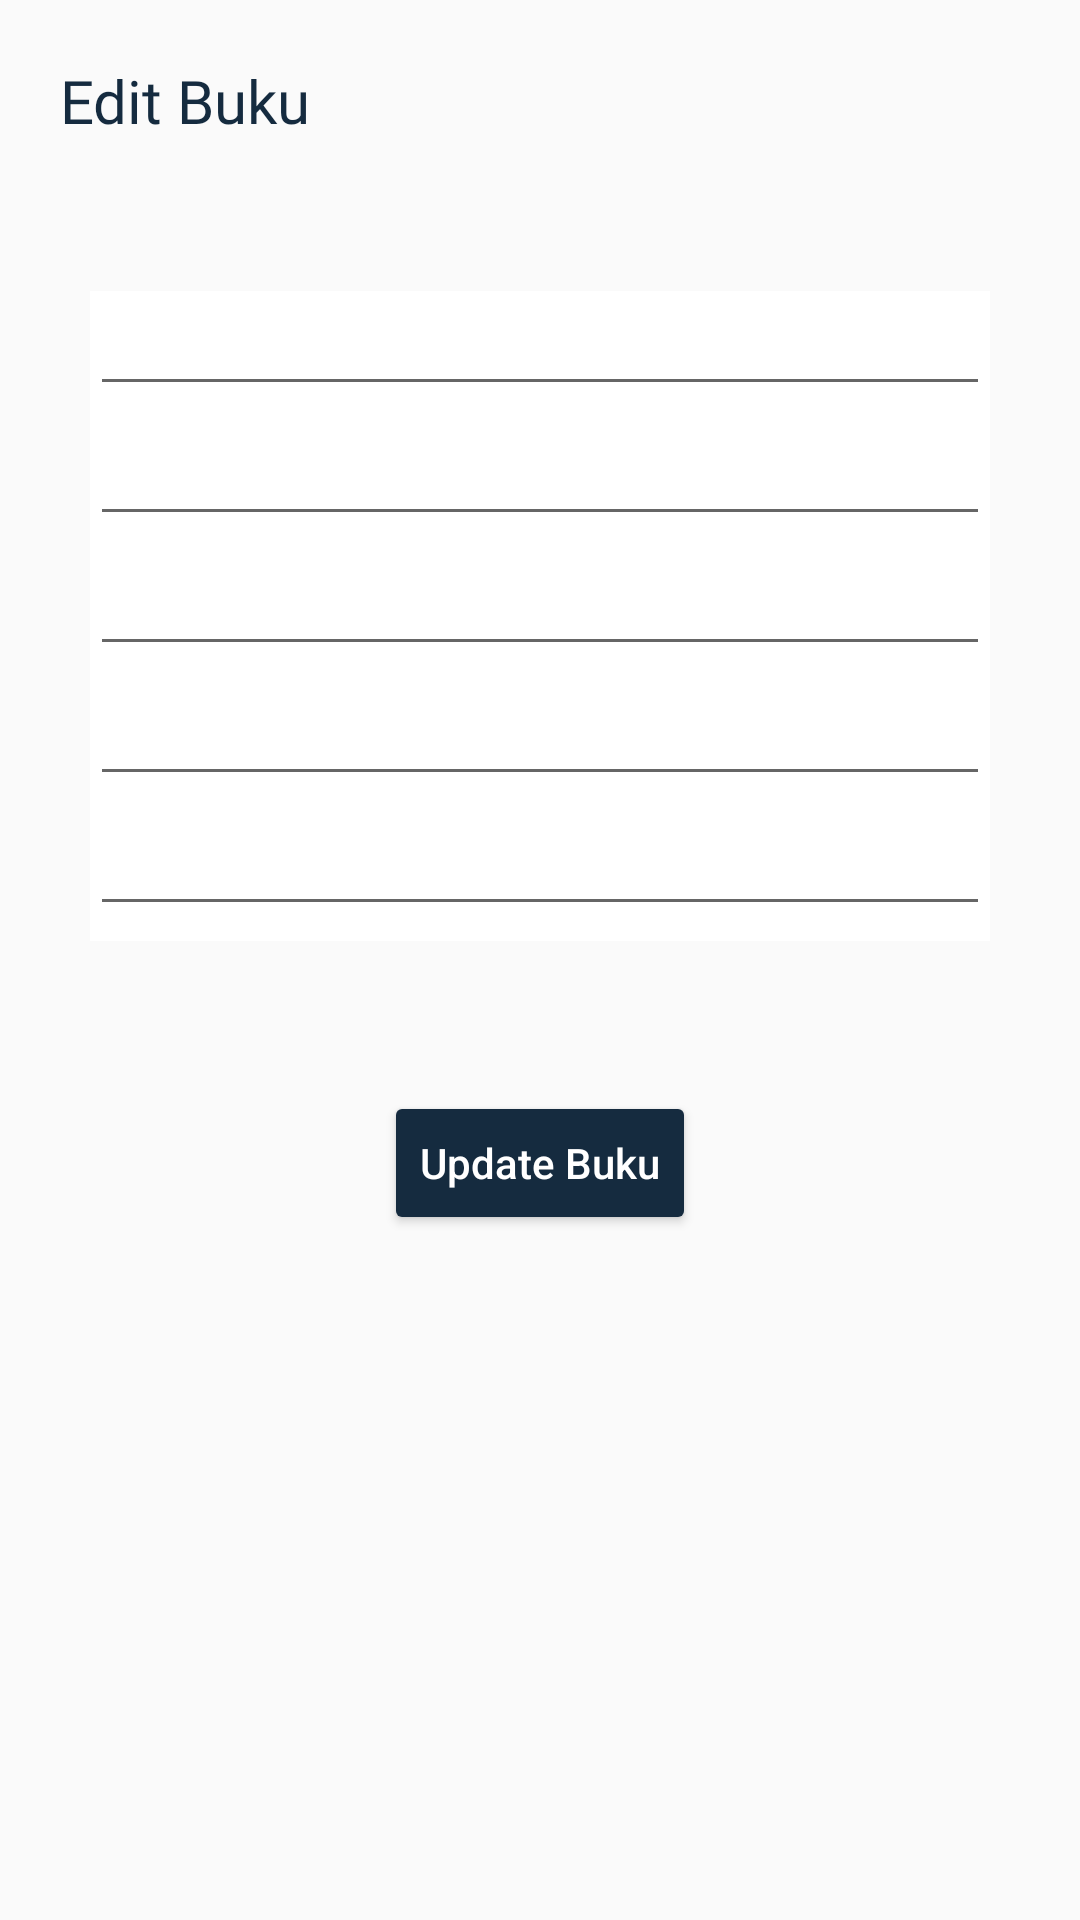

Here is an Android app screen rendered from its layout file. Give the layout XML and the strings, colors and styles it references.
<!-- AndroidManifest.xml: application theme Theme.BookStore -->
<!-- res/layout/activity_edit_buku.xml -->
<?xml version="1.0" encoding="utf-8"?>
<LinearLayout xmlns:android="http://schemas.android.com/apk/res/android"
    xmlns:app="http://schemas.android.com/apk/res-auto"
    xmlns:tools="http://schemas.android.com/tools"
    android:layout_width="match_parent"
    android:layout_height="match_parent"
    android:orientation="vertical"
    android:padding="20dp"
    tools:context=".EditBukuActivity">
    <TextView
        android:layout_width="wrap_content"
        android:layout_height="wrap_content"
        android:text="Edit Buku"
        android:fontFamily="@font/poppins_bold"
        android:textSize="20sp"
        android:textColor="@color/dark_blue"
        />

    <LinearLayout
        android:layout_width="match_parent"
        android:layout_height="wrap_content"
        android:layout_marginHorizontal="10dp"
        android:layout_marginTop="50dp"
        android:orientation="vertical"
        android:background="@color/white"
        >
        <EditText
            android:id="@+id/inputEditId"
            android:layout_width="match_parent"
            android:layout_height="wrap_content"
            android:ems="10"
            android:textSize="12sp"
            android:layout_marginVertical="5dp"
            android:textColor="@color/black"
            android:inputType="textPersonName" />
        <EditText
            android:id="@+id/inputEditJudul"
            android:layout_width="match_parent"
            android:layout_height="wrap_content"
            android:ems="10"
            android:textSize="12sp"
            android:layout_marginVertical="5dp"
            android:textColor="@color/black"
            android:inputType="textPersonName" />
        <EditText
            android:id="@+id/inputEditPenulis"
            android:layout_width="match_parent"
            android:layout_height="wrap_content"
            android:ems="10"
            android:textSize="12sp"
            android:layout_marginVertical="5dp"
            android:textColor="@color/black"
            android:inputType="textPersonName" />
        <EditText
            android:id="@+id/inputEditRating"
            android:layout_width="match_parent"
            android:layout_height="wrap_content"
            android:ems="10"
            android:textSize="12sp"
            android:layout_marginVertical="5dp"
            android:textColor="@color/black"
            android:inputType="textPersonName" />
        <EditText
            android:id="@+id/inputEditHarga"
            android:layout_width="match_parent"
            android:layout_height="wrap_content"
            android:ems="10"
            android:textSize="12sp"
            android:textColor="@color/black"
            android:layout_marginVertical="5dp"
            android:inputType="textPersonName" />
    </LinearLayout>
    <Button
        android:id="@+id/btnEdit"
        android:layout_width="wrap_content"
        android:layout_height="wrap_content"
        android:text="Update Buku"
        android:backgroundTint="@color/dark_blue"
        android:textColor="@color/white"
        android:layout_marginTop="50dp"
        android:layout_gravity="center"
        android:textAllCaps="false"
        />

</LinearLayout>
<!-- resources referenced by this layout -->
<resources>
  <color name="black">#FF000000</color>
  <color name="dark_blue">#152b3f</color>
  <color name="white">#FFFFFFFF</color>
  <style name="Theme.BookStore" parent="Theme.AppCompat.Light.NoActionBar">
          
          <item name="colorPrimary">@color/purple_500</item>
          <item name="colorPrimaryVariant">@color/purple_700</item>
          <item name="colorOnPrimary">@color/white</item>
          
          <item name="colorSecondary">@color/teal_200</item>
          <item name="colorSecondaryVariant">@color/teal_700</item>
          <item name="colorOnSecondary">@color/black</item>
          
          <item name="android:statusBarColor" tools:targetApi="l">?attr/colorPrimaryVariant</item>
          
      </style>
      s
  <color name="purple_500">#FF6200EE</color>
  <color name="purple_700">#FF3700B3</color>
  <color name="teal_200">#FF03DAC5</color>
  <color name="teal_700">#FF018786</color>
</resources>
